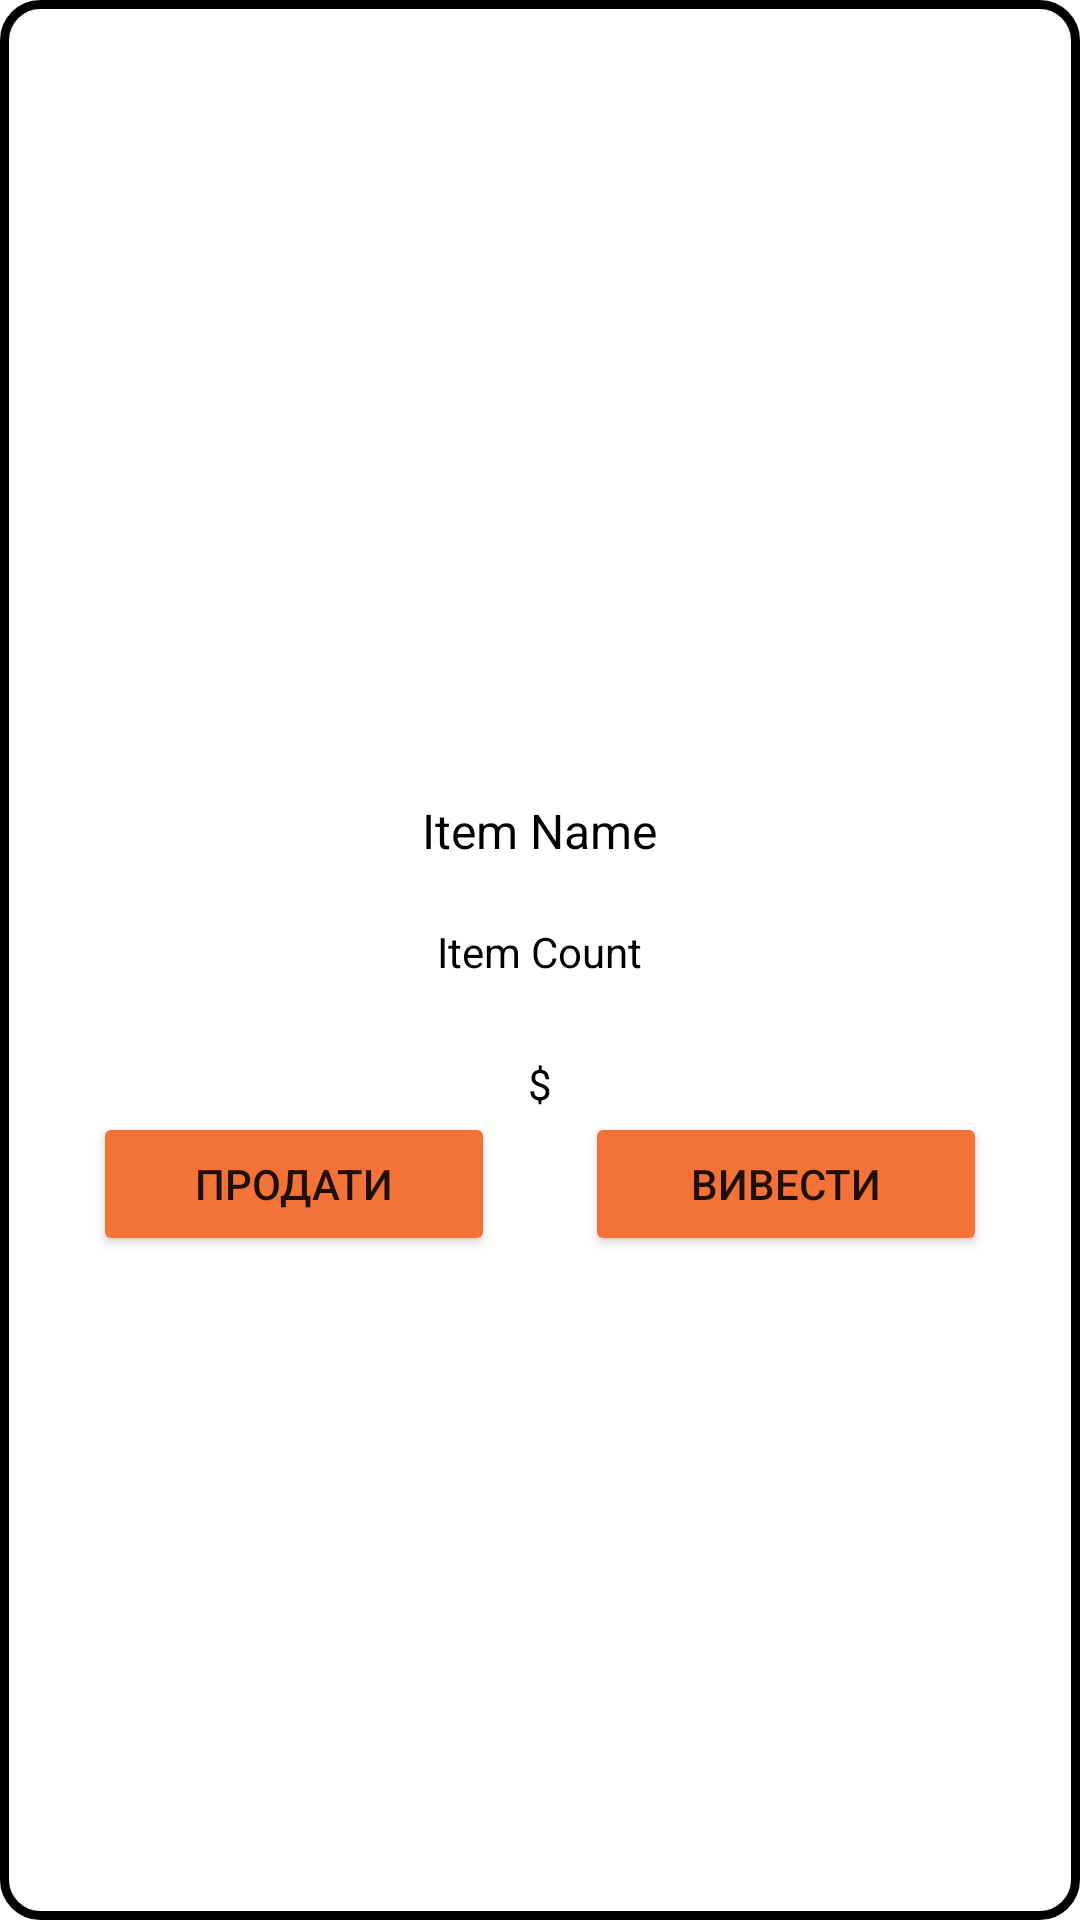

Here is an Android app screen rendered from its layout file. Give the layout XML and the strings, colors and styles it references.
<!-- AndroidManifest.xml: application theme Theme.CryptoWallet -->
<!-- res/layout/portfolio_item.xml -->
<?xml version="1.0" encoding="utf-8"?>

<LinearLayout xmlns:android="http://schemas.android.com/apk/res/android"
    android:layout_width="match_parent"
    android:layout_height="wrap_content"
    android:background="@drawable/border_for_catalog_item"
    android:orientation="vertical"
    android:padding="16dp">

    <ImageView
        android:id="@+id/itemImage"
        android:layout_width="match_parent"
        android:layout_height="250dp"
        android:contentDescription="Item Image"
        android:fitsSystemWindows="true" />


    <TextView
        android:id="@+id/itemName"
        android:layout_width="wrap_content"
        android:layout_height="wrap_content"
        android:layout_gravity="center"
        android:text="Item Name"
        android:textColor="@color/black"
        android:textSize="16sp" />

    <TextView
        android:id="@+id/itemCount"
        android:layout_width="wrap_content"
        android:layout_height="wrap_content"
        android:layout_gravity="center"
        android:layout_marginTop="20dp"
        android:text="Item Count"

        android:textColor="@color/black"
        android:textSize="14sp" />

    <TextView
        android:id="@+id/itemPrice"
        android:layout_width="wrap_content"
        android:layout_height="wrap_content"
        android:layout_gravity="center"

        android:layout_marginTop="25dp"
        android:text="$"
        android:textColor="@color/black"
        android:textSize="14sp" />

    <LinearLayout
        android:layout_width="match_parent"
        android:layout_height="wrap_content">

        <Button
            android:id="@+id/sold_button"
            android:layout_width="150dp"
            android:layout_height="wrap_content"
            android:layout_gravity="center"
            android:layout_marginHorizontal="15dp"
            android:layout_weight="1"
            android:backgroundTint="@color/orange"
            android:text="Продати">

        </Button>

        <Button
            android:id="@+id/contract_button"
            android:layout_width="150dp"
            android:layout_height="wrap_content"

            android:layout_gravity="center"
            android:layout_marginHorizontal="15dp"
            android:layout_weight="1"

            android:backgroundTint="@color/orange"
            android:text="Вивести">

        </Button>
    </LinearLayout>


</LinearLayout>
<!-- resources referenced by this layout -->
<resources>
  <color name="black">#FF000000</color>
  <color name="orange">#F37238</color>
  <!-- drawable border_for_catalog_item (drawable) -->
  <?xml version="1.0" encoding="utf-8"?>
  
  <shape xmlns:android="http://schemas.android.com/apk/res/android">
      <solid android:color="#FFFFFF" />
      <corners android:radius="12dp" />
      <stroke
          android:color="#000000"
          android:width="3dp" />
  </shape>
  <style name="Theme.CryptoWallet" parent="Theme.MaterialComponents.DayNight.NoActionBar">
          
          <item name="colorPrimary">@color/purple_500</item>
          <item name="colorPrimaryVariant">@color/purple_700</item>
          <item name="colorOnPrimary">@color/white</item>
          
          <item name="colorSecondary">@color/teal_200</item>
          <item name="colorSecondaryVariant">@color/teal_700</item>
          <item name="colorOnSecondary">@color/black</item>
          
          <item name="android:statusBarColor">?attr/colorPrimaryVariant</item>
          
      </style>
  <color name="purple_500">#FF6200EE</color>
  <color name="purple_700">#FF3700B3</color>
  <color name="white">#FFFFFFFF</color>
  <color name="teal_200">#FF03DAC5</color>
  <color name="teal_700">#FF018786</color>
</resources>
